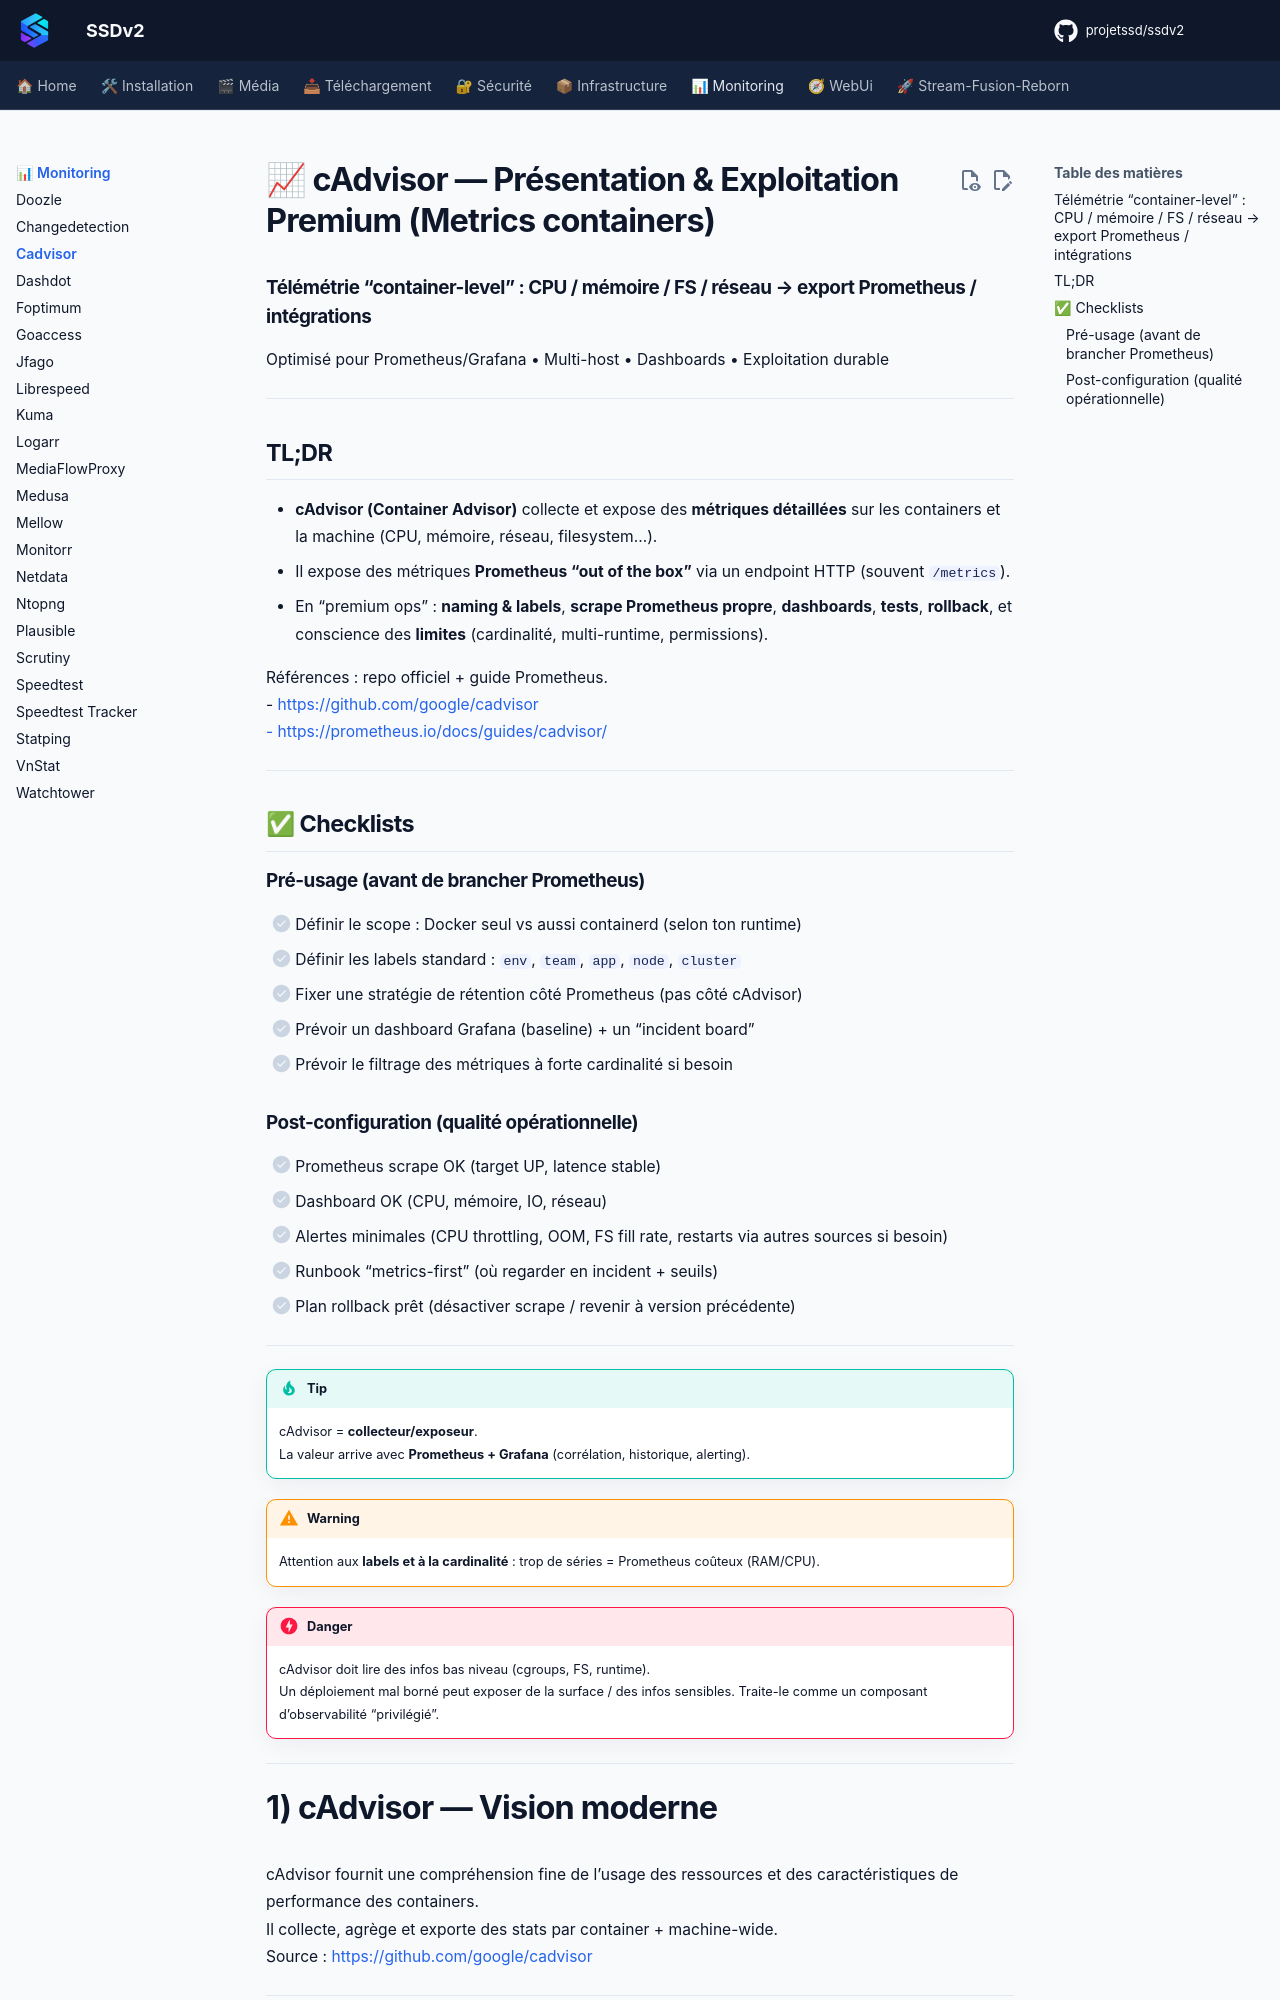

repository: projetssd/ssdv2_docs · page: applications/monitoring/cadvisor/index.html · generator: mkdocs

# 📈 cAdvisor — Présentation & Exploitation Premium (Metrics containers)

### Télémétrie “container-level” : CPU / mémoire / FS / réseau → export Prometheus / intégrations
Optimisé pour Prometheus/Grafana • Multi-host • Dashboards • Exploitation durable

---

## TL;DR

- **cAdvisor (Container Advisor)** collecte et expose des **métriques détaillées** sur les containers et la machine (CPU, mémoire, réseau, filesystem…).
- Il expose des métriques **Prometheus “out of the box”** via un endpoint HTTP (souvent `/metrics`).
- En “premium ops” : **naming & labels**, **scrape Prometheus propre**, **dashboards**, **tests**, **rollback**, et conscience des **limites** (cardinalité, multi-runtime, permissions).

Références : repo officiel + guide Prometheus.  
- https://github.com/google/cadvisor  
- https://prometheus.io/docs/guides/cadvisor/

---

## ✅ Checklists

### Pré-usage (avant de brancher Prometheus)
- [ ] Définir le scope : Docker seul vs aussi containerd (selon ton runtime)
- [ ] Définir les labels standard : `env`, `team`, `app`, `node`, `cluster`
- [ ] Fixer une stratégie de rétention côté Prometheus (pas côté cAdvisor)
- [ ] Prévoir un dashboard Grafana (baseline) + un “incident board”
- [ ] Prévoir le filtrage des métriques à forte cardinalité si besoin

### Post-configuration (qualité opérationnelle)
- [ ] Prometheus scrape OK (target UP, latence stable)
- [ ] Dashboard OK (CPU, mémoire, IO, réseau)
- [ ] Alertes minimales (CPU throttling, OOM, FS fill rate, restarts via autres sources si besoin)
- [ ] Runbook “metrics-first” (où regarder en incident + seuils)
- [ ] Plan rollback prêt (désactiver scrape / revenir à version précédente)

---

> [!TIP]
> cAdvisor = **collecteur/exposeur**.  
> La valeur arrive avec **Prometheus + Grafana** (corrélation, historique, alerting).

> [!WARNING]
> Attention aux **labels et à la cardinalité** : trop de séries = Prometheus coûteux (RAM/CPU).

> [!DANGER]
> cAdvisor doit lire des infos bas niveau (cgroups, FS, runtime).  
> Un déploiement mal borné peut exposer de la surface / des infos sensibles. Traite-le comme un composant d’observabilité “privilégié”.

---

# 1) cAdvisor — Vision moderne

cAdvisor fournit une compréhension fine de l’usage des ressources et des caractéristiques de performance des containers.  
Il collecte, agrège et exporte des stats par container + machine-wide.  
Source : https://github.com/google/cadvisor

---
